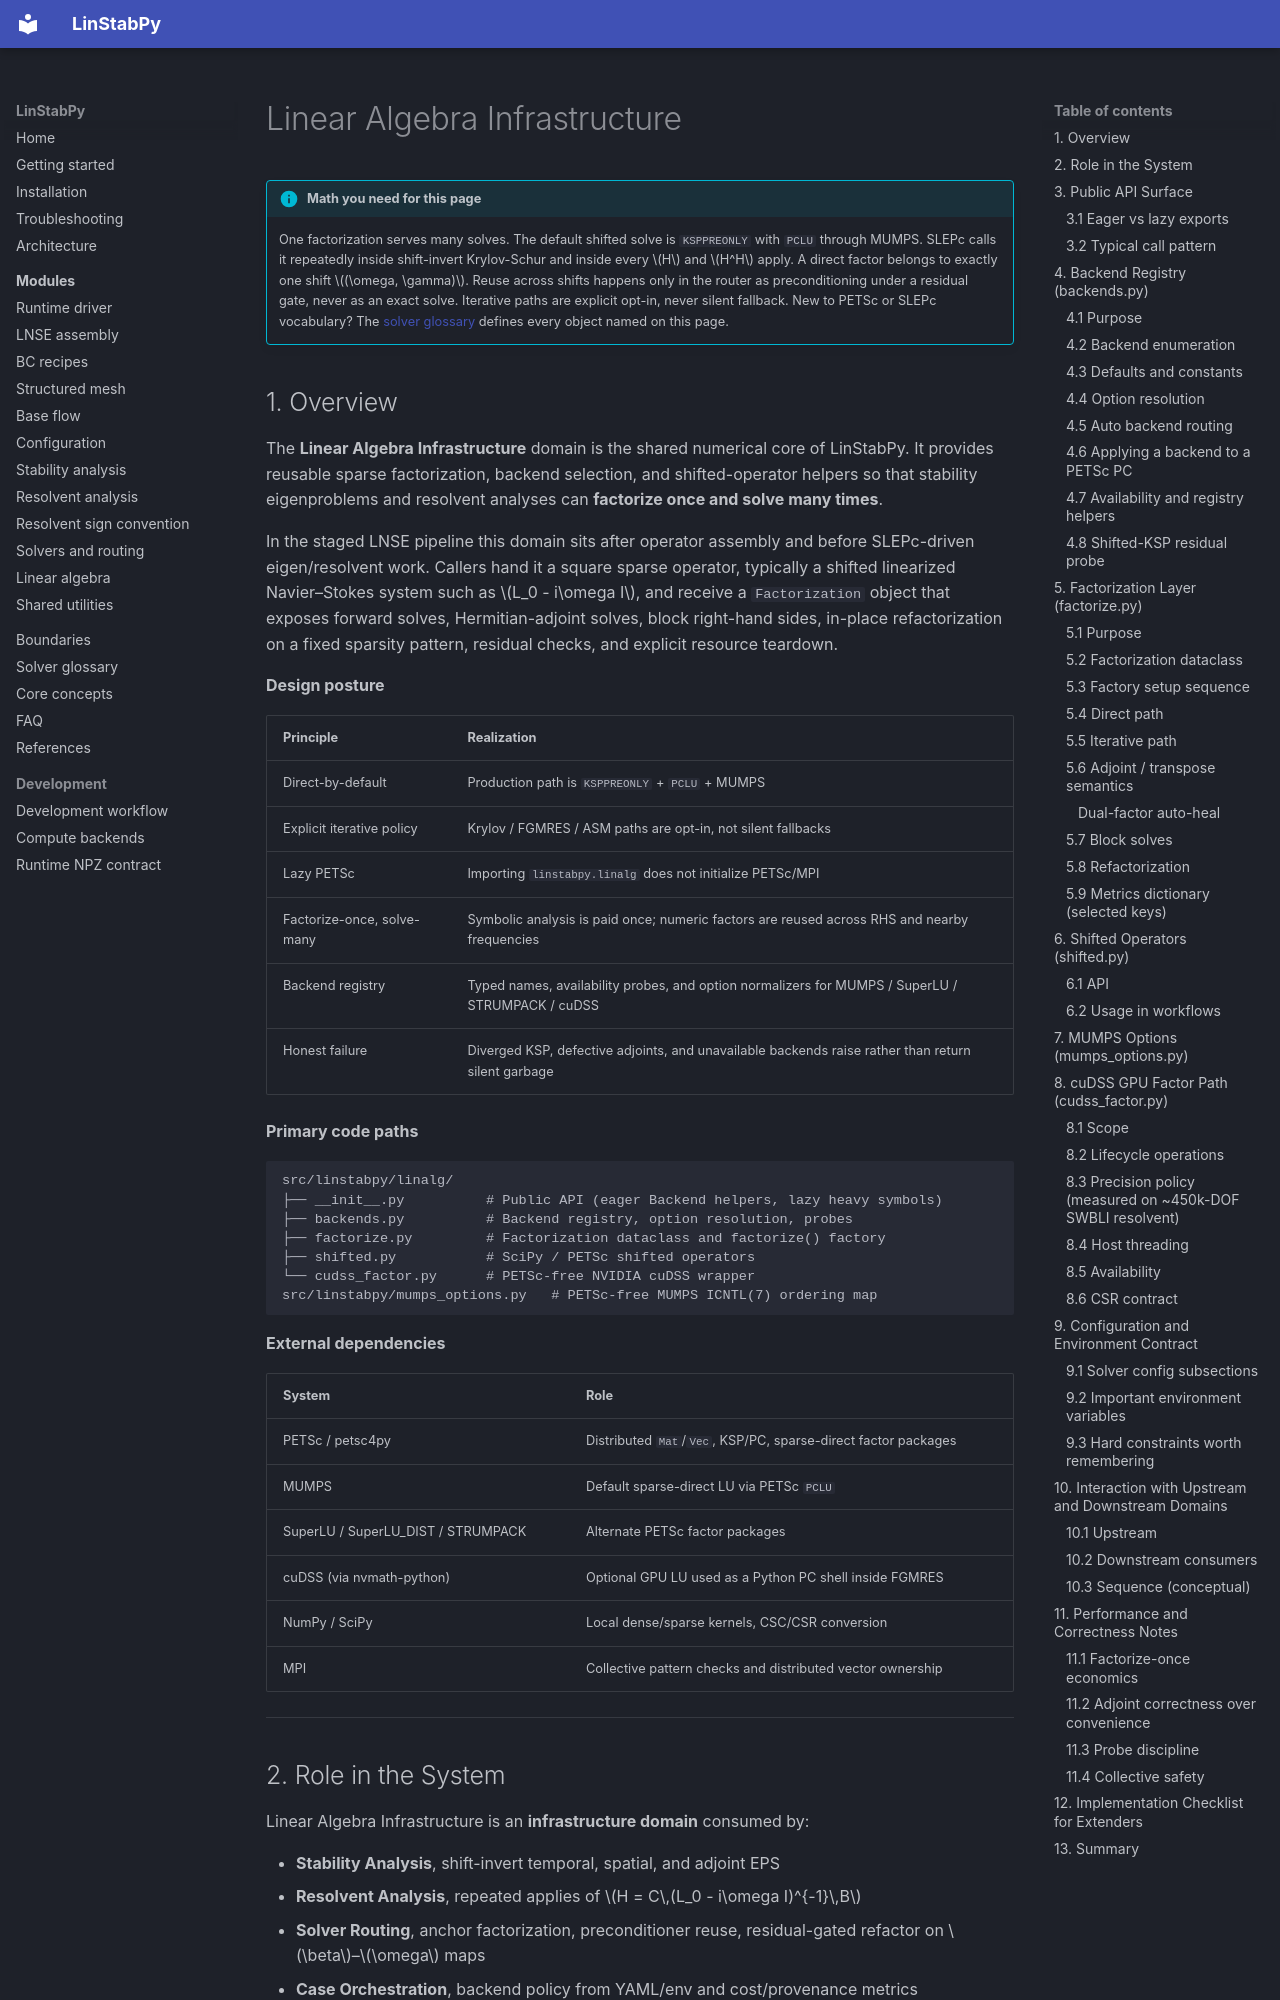

repository: openfluids/linstabpy · page: 4.Deep-Exploration/Linear Algebra Infrastructure/index.html · generator: mkdocs

# Linear Algebra Infrastructure

!!! info "Math you need for this page"
    One factorization serves many solves. The default shifted solve is `KSPPREONLY` with `PCLU` through MUMPS. SLEPc calls it repeatedly inside shift-invert Krylov-Schur and inside every $H$ and $H^H$ apply. A direct factor belongs to exactly one shift $(\omega, \gamma)$. Reuse across shifts happens only in the router as preconditioning under a residual gate, never as an exact solve. Iterative paths are explicit opt-in, never silent fallback.
    New to PETSc or SLEPc vocabulary? The [solver glossary](../6.PETSc-SLEPc-Glossary.md) defines every object named on this page.
